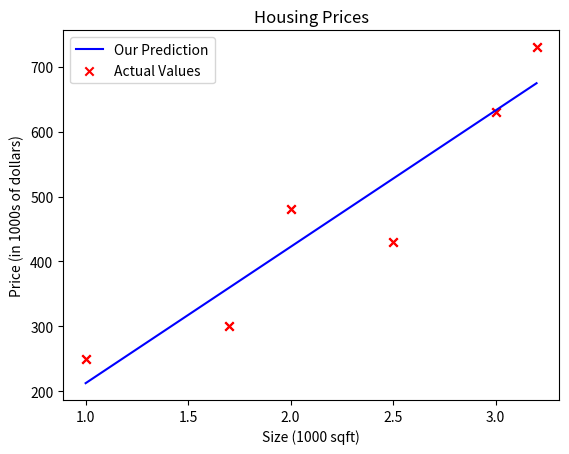
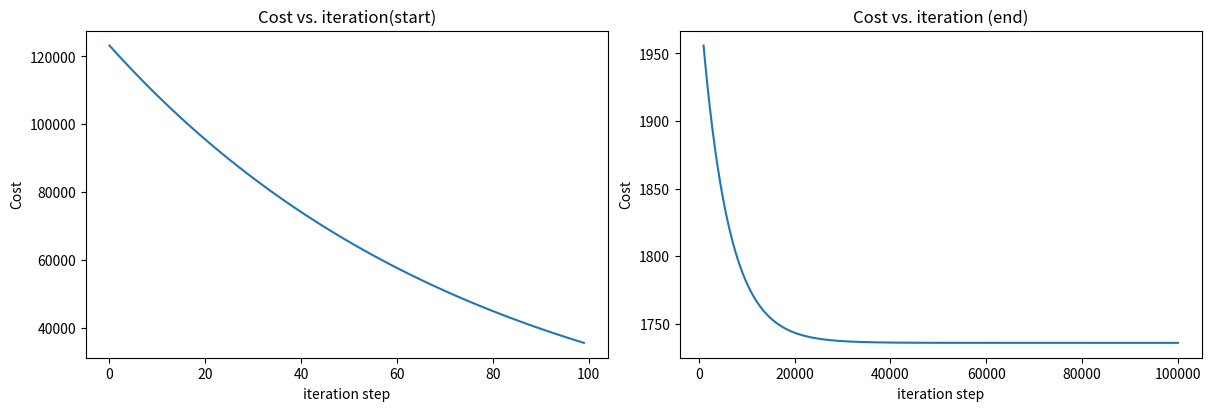

The script that saved these images, in order:
import math, copy
import numpy as np
import matplotlib.pyplot as plt
#plt.style.use('./deeplearning.mplstyle')

def compute_model_output(x, w, b):
    """
    Computes the prediction of a linear model
    Args:
      x (ndarray (m,)): Data, m examples
      w,b (scalar)    : model parameters
    Returns
      f_wb (ndarray (m,)): model prediction
    """
    m = x.shape[0]
    f_wb = np.zeros(m)
    for i in range(m):
        f_wb[i] = w * x[i] + b

    return f_wb

def compute_cost(x, y, w, b):
    """
    Computes the cost function for linear regression.

    Args:
      x (ndarray (m,)): Data, m examples
      y (ndarray (m,)): target values
      w,b (scalar)    : model parameters

    Returns
        total_cost (float): The cost of using w,b as the parameters for linear regression
               to fit the data points in x and y
    """
    # number of training examples
    m = x.shape[0]

    cost_sum = 0
    for i in range(m):
        f_wb = w * x[i] + b
        cost = (f_wb - y[i]) ** 2
        cost_sum = cost_sum + cost
    total_cost = (1 / (2 * m)) * cost_sum

    return total_cost

def compute_gradient(x, y, w, b):
    """
    Computes the gradient for linear regression
    Args:
      x (ndarray (m,)): Data, m examples
      y (ndarray (m,)): target values
      w,b (scalar)    : model parameters
    Returns
      dj_dw (scalar): The gradient of the cost w.r.t. the parameters w
      dj_db (scalar): The gradient of the cost w.r.t. the parameter b
     """

    # Number of training examples
    m = x.shape[0]
    dj_dw = 0
    dj_db = 0

    for i in range(m):
        f_wb = w * x[i] + b
        dj_dw_i = (f_wb - y[i]) * x[i]
        dj_db_i = f_wb - y[i]
        dj_db += dj_db_i
        dj_dw += dj_dw_i
    dj_dw = dj_dw / m
    dj_db = dj_db / m

    return dj_dw, dj_db

def gradient_descent(x, y, w_in, b_in, alpha, num_iters, cost_function, gradient_function):
    """
    Performs gradient descent to fit w,b. Updates w,b by taking
    num_iters gradient steps with learning rate alpha

    Args:
      x (ndarray (m,))  : Data, m examples
      y (ndarray (m,))  : target values
      w_in,b_in (scalar): initial values of model parameters
      alpha (float):     Learning rate
      num_iters (int):   number of iterations to run gradient descent
      cost_function:     function to call to produce cost
      gradient_function: function to call to produce gradient

    Returns:
      w (scalar): Updated value of parameter after running gradient descent
      b (scalar): Updated value of parameter after running gradient descent
      J_history (List): History of cost values
      p_history (list): History of parameters [w,b]
      """

    # An array to store cost J and w's at each iteration primarily for graphing later
    J_history = []
    p_history = []
    b = b_in
    w = w_in

    for i in range(num_iters):
        # Calculate the gradient and update the parameters using gradient_function
        dj_dw, dj_db = gradient_function(x, y, w, b)

        # Update Parameters using equation (3) above
        b = b - alpha * dj_db
        w = w - alpha * dj_dw

        # Save cost J at each iteration
        if i < 100000:  # prevent resource exhaustion
            J_history.append(cost_function(x, y, w, b))
            p_history.append([w, b])
        # Print cost every at intervals 10 times or as many iterations if < 10
        if i % math.ceil(num_iters / 10) == 0:
            print(f"Iteration {i:4}: Cost {J_history[-1]:0.2e} ",
                  f"dj_dw: {dj_dw: 0.3e}, dj_db: {dj_db: 0.3e}  ",
                  f"w: {w: 0.3e}, b:{b: 0.5e}")

    return w, b, J_history, p_history  # return w and J,w history for graphing

########################################################################################################################
########################################################################################################################
########################################################################################################################
# x_train is the input variable (size in 1000 square feet)
# y_train is the target (price in 1000s of dollars)
#x_train = np.array([1.0, 2.0])
#y_train = np.array([300.0, 500.0])
x_train = np.array([1.0, 1.7, 2.0, 2.5, 3.0, 3.2])
y_train = np.array([250, 300, 480,  430,   630, 730,])

print(f"x_train = {x_train}")
print(f"y_train = {y_train}")

m = x_train.shape[0]

for i in range(m):
    x_i = x_train[i]
    y_i = y_train[i]
    print(f"(x^({i}), y^({i})) = ({x_i}, {y_i})")


# m is the number of training examples
print(f"x_train.shape: {x_train.shape}")
m = x_train.shape[0]
print(f"Number of training examples is: {m}")

# Plot the data points
plt.scatter(x_train, y_train, marker='x', c='r')
# Set the title
plt.title("Housing Prices")
# Set the y-axis label
plt.ylabel('Price (in 1000s of dollars)')
# Set the x-axis label
plt.xlabel('Size (1000 sqft)')
plt.show()

w = 210
b = 2.5
print(f"w: {w}")
print(f"b: {b}")

tmp_f_wb = compute_model_output(x_train, w, b,)

# Plot our model prediction
# Plot our model prediction
plt.plot(x_train, tmp_f_wb, c='b',label='Our Prediction')

# Plot the data points
plt.scatter(x_train, y_train, marker='x', c='r',label='Actual Values')

# Set the title
plt.title("Housing Prices")
# Set the y-axis label
plt.ylabel('Price (in 1000s of dollars)')
# Set the x-axis label
plt.xlabel('Size (1000 sqft)')

plt.legend()
plt.show()

# initialize parameters
w_init = 0
b_init = 0
# some gradient descent settings
iterations = 100000
tmp_alpha = 1.0e-3
# run gradient descent
w_final, b_final, J_hist, p_hist = gradient_descent(x_train ,y_train, w_init, b_init, tmp_alpha,
                                                    iterations, compute_cost, compute_gradient)
print(f"(w,b) found by gradient descent: ({w_final:8.4f},{b_final:8.4f})")

# plot cost versus iteration
fig, (ax1, ax2) = plt.subplots(1, 2, constrained_layout=True, figsize=(12,4))
ax1.plot(J_hist[:100])
ax2.plot(1000 + np.arange(len(J_hist[1000:])), J_hist[1000:])
ax1.set_title("Cost vs. iteration(start)");  ax2.set_title("Cost vs. iteration (end)")
ax1.set_ylabel('Cost')            ;  ax2.set_ylabel('Cost')
ax1.set_xlabel('iteration step')  ;  ax2.set_xlabel('iteration step')
plt.show()

print(f"1000 sqft house prediction {w_final*1.0 + b_final:0.1f} Thousand dollars")
print(f"1200 sqft house prediction {w_final*1.2 + b_final:0.1f} Thousand dollars")
print(f"2000 sqft house prediction {w_final*2.0 + b_final:0.1f} Thousand dollars")

